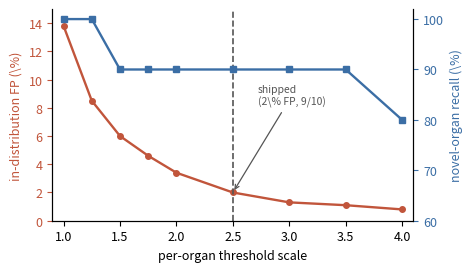

Write Python code to recreate this figure. (Note: this script raises an exception after producing the figure.)
#!/usr/bin/env python3
"""
Figure: generalized distribution-shift detector operating point. As the per-organ Mahalanobis threshold is
scaled, in-distribution false-positive rate (held-out challenge slides) falls while novel-organ recall (public
TCGA organs outside the seven) stays high. The shipped operating point (scale 2.5) flags ~2% of in-distribution
slides yet still catches the dominant uterus shift and 9 of 10 further novel organs. Numbers are the measured
sweep (gow/eval/sweep_ood_threshold.py) over 1119 held-out in-dist slides + 10 public TCGA novel organs.

  python gow/eval/plot_ood.py
"""
import os
import matplotlib; matplotlib.use("Agg")
import matplotlib.pyplot as plt

# measured sweep: (threshold scale, in-dist FP %, novel-organ recall out of 10)
SCALE = [1.00, 1.25, 1.50, 1.75, 2.00, 2.50, 3.00, 3.50, 4.00]
FP    = [13.8, 8.5,  6.0,  4.6,  3.4,  2.0,  1.3,  1.1,  0.8]
REC   = [10,   10,   9,    9,    9,    9,    9,    9,    8]
SHIP  = 2.50
BLUE, ACCENT, GREY = "#3B6EA5", "#C1553B", "#555555"


def main():
    out = "paper/figures/ood_separation.pdf"
    plt.rcParams.update({"font.size": 9, "font.family": "sans-serif"})
    fig, axL = plt.subplots(figsize=(4.8, 2.8))
    axR = axL.twinx()
    axL.plot(SCALE, FP, "-o", color=ACCENT, lw=1.7, ms=4)
    axR.plot(SCALE, [r * 10 for r in REC], "-s", color=BLUE, lw=1.7, ms=4)
    axL.axvline(SHIP, color=GREY, ls="--", lw=1.2)
    axL.annotate("shipped\n(2\\% FP, 9/10)", xy=(SHIP, 2.0), xytext=(2.72, 8.2),
                 fontsize=7.5, color=GREY, arrowprops=dict(arrowstyle="->", color=GREY, lw=0.9))
    axL.set_xlabel("per-organ threshold scale")
    axL.set_ylabel("in-distribution FP (\\%)", color=ACCENT)
    axR.set_ylabel("novel-organ recall (\\%)", color=BLUE)
    axL.tick_params(axis="y", colors=ACCENT); axR.tick_params(axis="y", colors=BLUE)
    axL.set_ylim(0, 15); axR.set_ylim(60, 102); axL.set_xlim(0.9, 4.1)
    for ax in (axL, axR):
        ax.spines["top"].set_visible(False)
    fig.tight_layout(); fig.savefig(out, bbox_inches="tight"); print(f"[saved] {out}")


if __name__ == "__main__":
    main()
